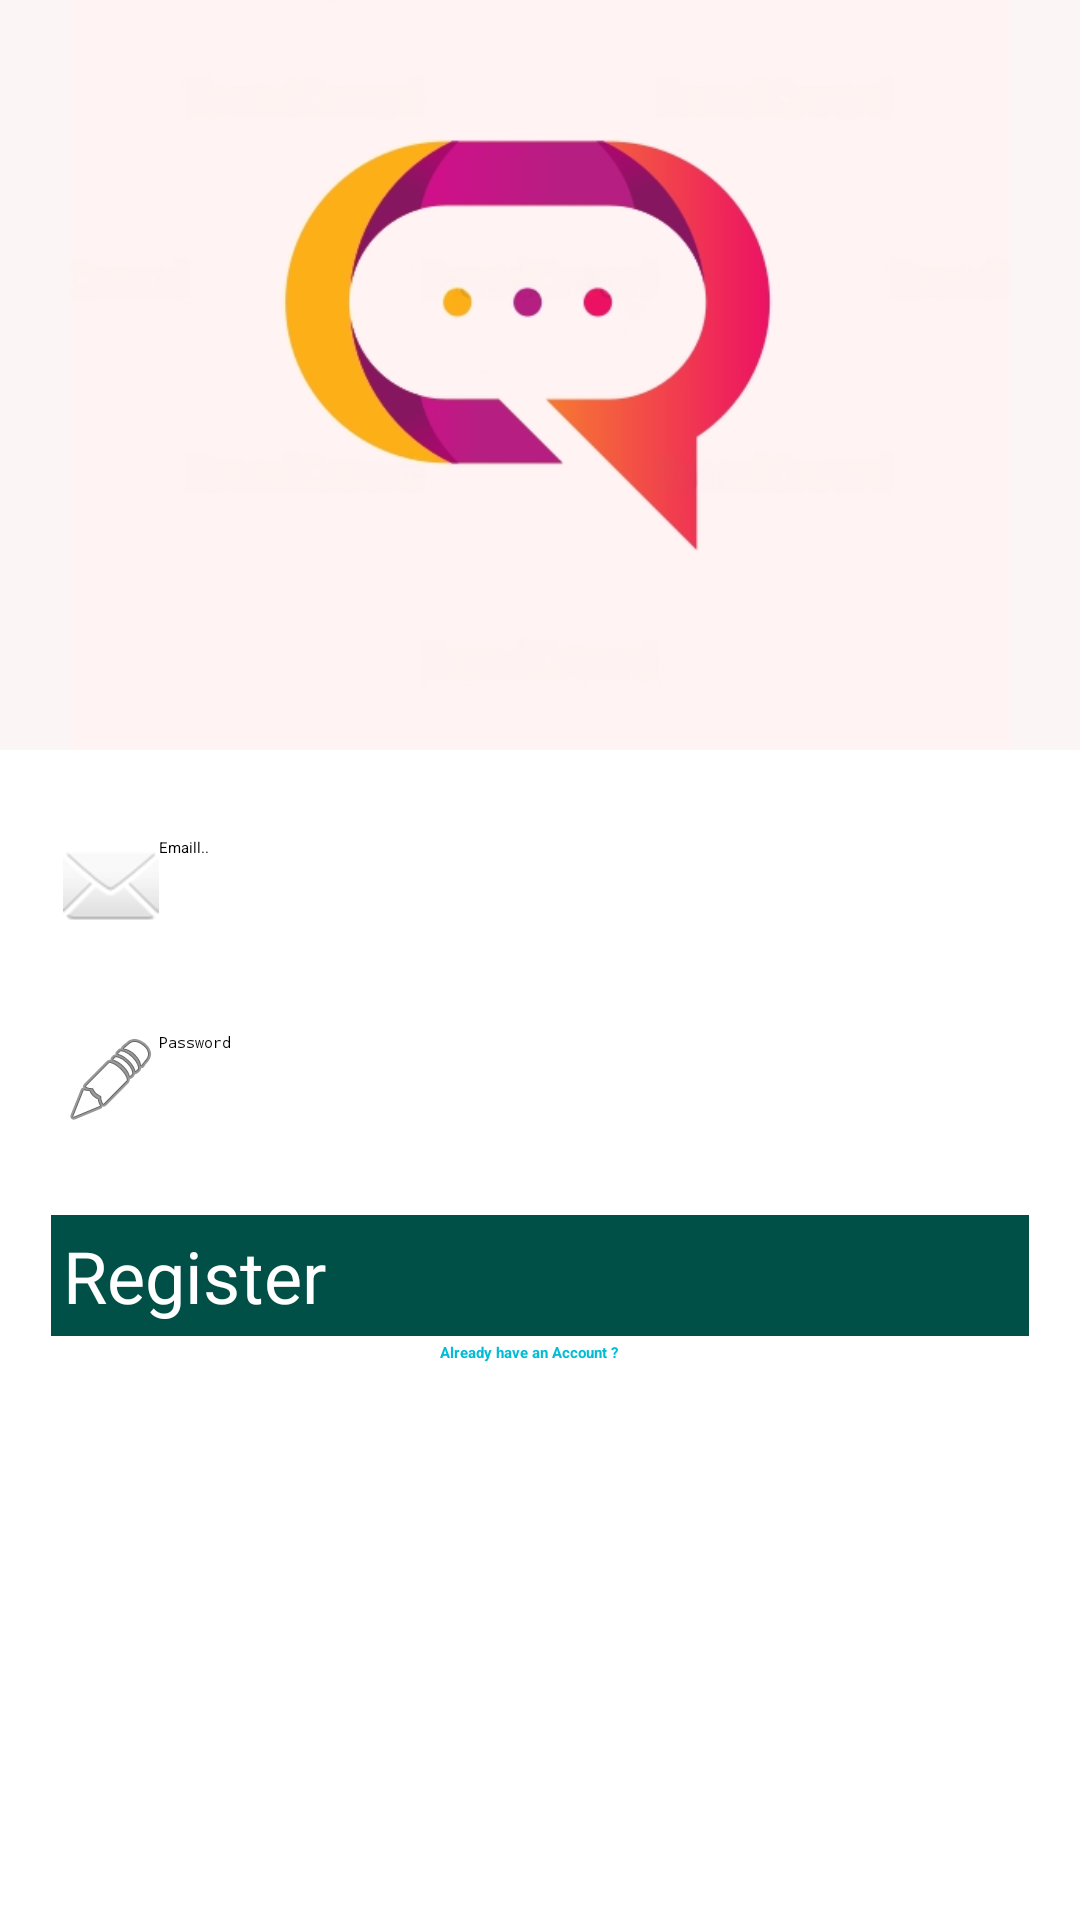

Produce the Android XML layout that renders to this screen, including the resource entries it uses.
<!-- AndroidManifest.xml: application theme Theme.Chatapp -->
<!-- res/layout/activity_register.xml -->
<?xml version="1.0" encoding="utf-8"?>
<RelativeLayout xmlns:android="http://schemas.android.com/apk/res/android"
    xmlns:app="http://schemas.android.com/apk/res-auto"
    xmlns:tools="http://schemas.android.com/tools"
    android:layout_width="match_parent"
    android:layout_height="match_parent"
    tools:context=".RegisterActivity">

    <ImageView
        android:id="@+id/register_image"
        android:layout_width="match_parent"
        android:layout_height="250dp"
        android:src="@drawable/login"
        android:layout_alignParentStart="true"
        android:layout_alignParentTop="true"
        android:scaleType="fitCenter"
        android:background="#FBF6F5"/>

    <EditText
        android:id="@+id/register_email"
        android:layout_width="match_parent"
        android:layout_height="wrap_content"
        android:layout_below="@+id/register_image"
        android:layout_alignParentStart="true"
        android:background="@drawable/inputs"
        android:drawableStart="@android:drawable/ic_dialog_email"
        android:hint="Emaill.."
        android:inputType="textEmailAddress"
        android:padding="4dp"
        android:layout_marginTop="25dp"
        android:layout_marginLeft="17dp"
        android:layout_marginRight="17dp"/>

    <EditText
        android:id="@+id/register_password"
        android:layout_width="match_parent"
        android:layout_height="wrap_content"
        android:layout_below="@+id/register_email"
        android:layout_alignParentStart="true"
        android:background="@drawable/inputs"
        android:drawableStart="@android:drawable/ic_menu_edit"
        android:hint="Password"
        android:inputType="textPassword"
        android:padding="4dp"
        android:layout_marginTop="25dp"
        android:layout_marginLeft="17dp"
        android:layout_marginRight="17dp"/>



    <Button
        android:id="@+id/register_button"
        android:layout_width="match_parent"
        android:layout_height="wrap_content"
        android:layout_below="@+id/register_password"
        android:padding="4dp"
        android:layout_marginTop="25dp"
        android:layout_marginLeft="17dp"
        android:layout_marginRight="17dp"
        android:text="Register"
        android:textAllCaps="false"
        android:textSize="24sp"
        android:background="@color/colorPrimaryDark"
        android:textColor="@android:color/background_light"/>

    <TextView
        android:id="@+id/already_have_account_link"
        android:layout_width="match_parent"
        android:layout_height="wrap_content"
        android:layout_alignParentStart="true"
        android:layout_below="@+id/register_button"
        android:text="Already have an Account ?"
        android:textAlignment="center"
        android:textStyle="bold"
        android:textColor="#00BCD4"
        android:layout_marginTop="2dp"
        android:layout_marginLeft="15dp"
        android:layout_marginRight="23dp"/>


</RelativeLayout>
<!-- resources referenced by this layout -->
<resources>
  <color name="colorPrimaryDark">#005048</color>
  <!-- drawable inputs (drawable) -->
  <?xml version="1.0" encoding="utf-8"?>
  <shape xmlns:android="http://schemas.android.com/apk/res/android">
     <stroke
         android:color="#169AD6">
  
     </stroke>
  </shape>
  <!-- drawable login: png bitmap (drawable, 69515 bytes) -->
</resources>
